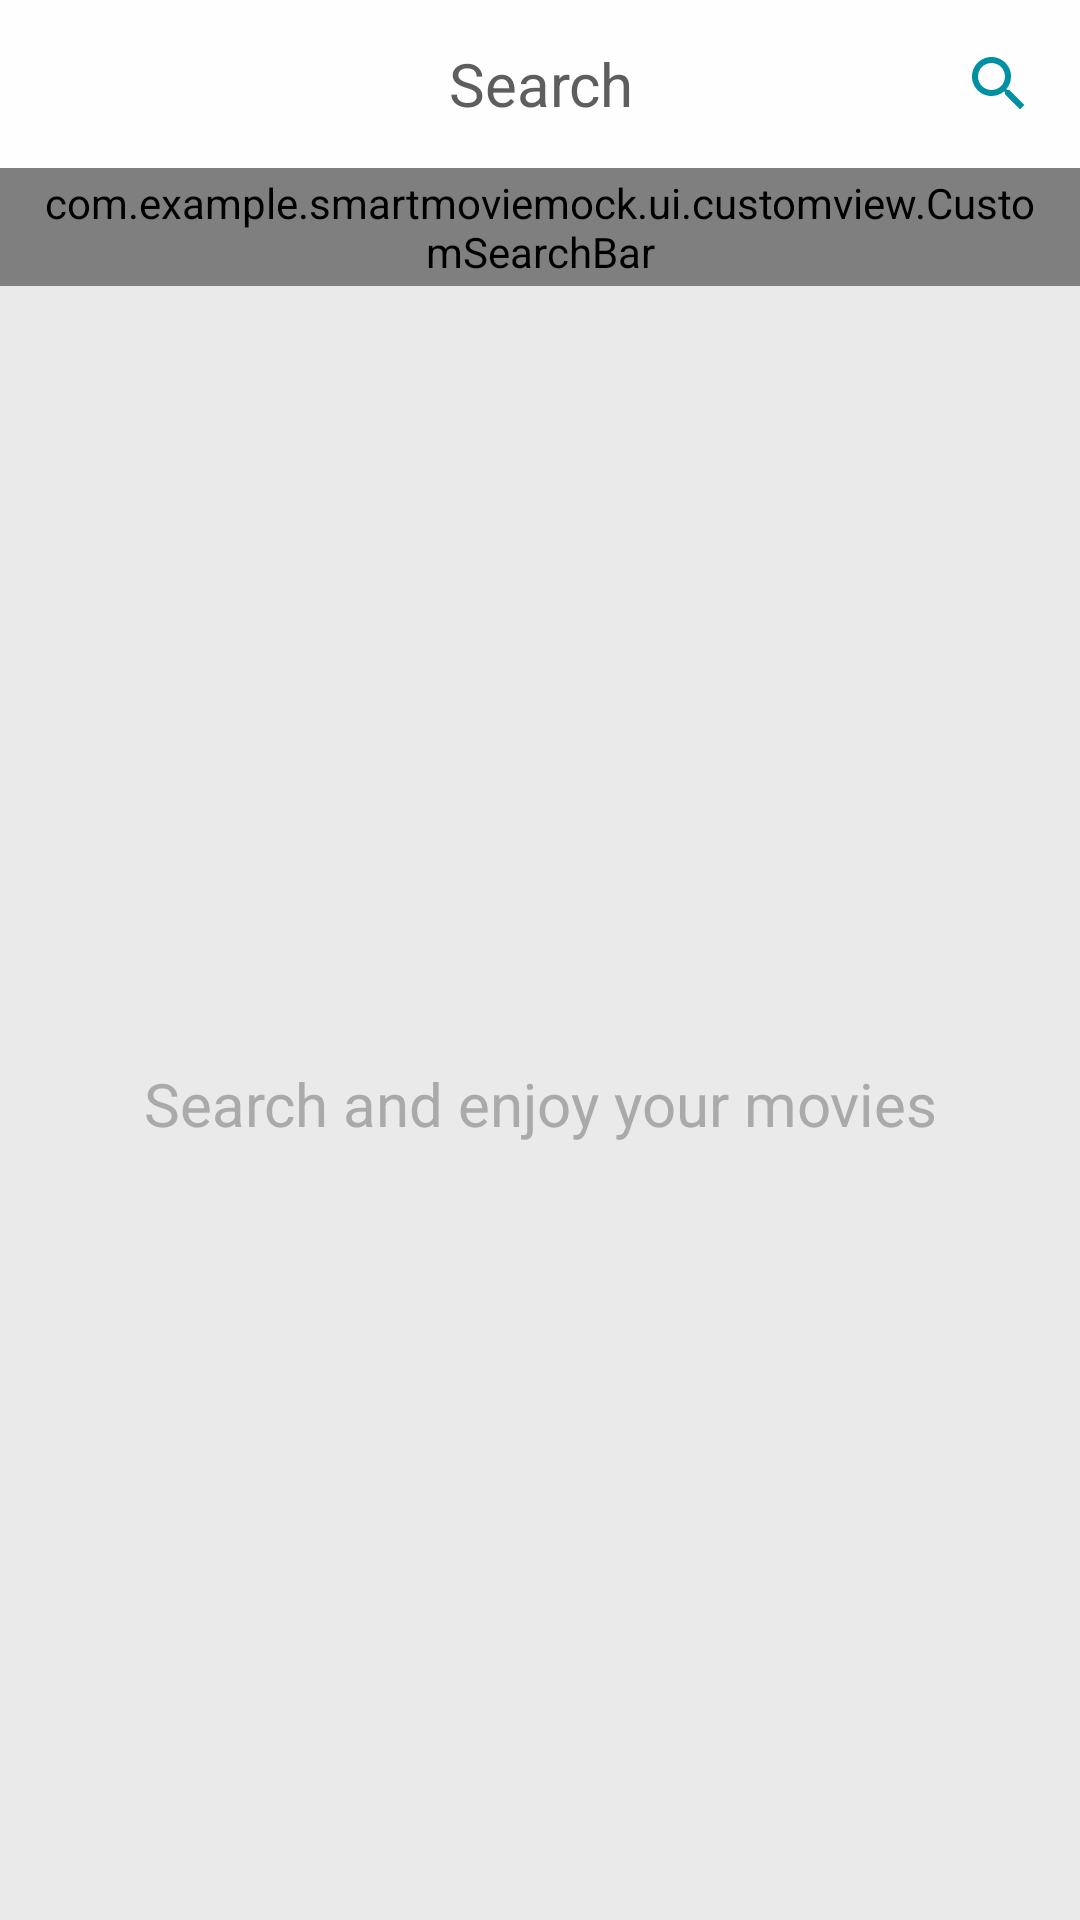

Layout XML and referenced resources for this Android screen:
<!-- AndroidManifest.xml: application theme Theme.SmartMovie -->
<!-- res/layout/fragment_search_movie.xml -->
<?xml version="1.0" encoding="utf-8"?>
<androidx.constraintlayout.widget.ConstraintLayout xmlns:android="http://schemas.android.com/apk/res/android"
    xmlns:tools="http://schemas.android.com/tools"
    android:layout_width="match_parent"
    android:layout_height="match_parent"
    xmlns:app="http://schemas.android.com/apk/res-auto"
    tools:context=".ui.fragment.search.SearchMovieFragment">

    <Toolbar
        android:layout_width="match_parent"
        android:layout_height="wrap_content"
        android:id="@+id/toolbar"
        android:background="@color/app_background_white"
        app:layout_constraintStart_toStartOf="parent"
        app:layout_constraintStart_toEndOf="parent"
        app:layout_constraintTop_toTopOf="parent">

        <androidx.constraintlayout.widget.ConstraintLayout
            android:layout_width="match_parent"
            android:layout_height="match_parent"
            android:layout_marginEnd="15dp">

            <TextView
                android:layout_width="wrap_content"
                android:layout_height="wrap_content"
                android:text="@string/search"
                android:textSize="20sp"
                android:textColor="@color/text_color_gray"
                app:layout_constraintStart_toStartOf="parent"
                app:layout_constraintEnd_toEndOf="parent"
                app:layout_constraintTop_toTopOf="parent"
                app:layout_constraintBottom_toBottomOf="parent"/>

            <ImageButton
                android:layout_width="wrap_content"
                android:layout_height="0dp"
                android:src="@drawable/ic_search_blue"
                android:visibility="visible"
                android:contentDescription="@string/switch_orientation"
                android:background="@color/app_background_white"
                android:id="@+id/button_search"
                android:scaleType="fitCenter"
                android:paddingStart="30dp"
                app:layout_constraintEnd_toEndOf="parent"
                app:layout_constraintTop_toTopOf="parent"
                app:layout_constraintBottom_toBottomOf="parent"/>

        </androidx.constraintlayout.widget.ConstraintLayout>

    </Toolbar>

    <com.example.smartmoviemock.ui.customview.CustomSearchBar
        android:layout_width="match_parent"
        android:layout_height="wrap_content"
        android:id="@+id/search_bar"
        android:visibility="visible"
        android:background="@color/app_background_white"
        app:layout_constraintStart_toStartOf="parent"
        app:layout_constraintEnd_toEndOf="parent"
        app:layout_constraintTop_toBottomOf="@id/toolbar"
        android:paddingHorizontal="10dp"
        android:paddingVertical="2dp"/>

    <androidx.recyclerview.widget.RecyclerView
        android:layout_width="match_parent"
        android:layout_height="0dp"
        android:id="@+id/recycler_view"
        android:layout_margin="5dp"
        app:layout_constraintTop_toBottomOf="@id/search_bar"
        app:layout_constraintEnd_toEndOf="parent"
        app:layout_constraintStart_toStartOf="parent"
        app:layout_constraintBottom_toBottomOf="parent"/>

    <androidx.constraintlayout.widget.ConstraintLayout
        android:layout_width="match_parent"
        android:layout_height="0dp"
        android:id="@+id/constrain_loading_info"
        android:visibility="visible"
        app:layout_constraintStart_toStartOf="parent"
        app:layout_constraintEnd_toEndOf="parent"
        app:layout_constraintTop_toBottomOf="@id/search_bar"
        app:layout_constraintBottom_toBottomOf="parent"
        android:background="@color/app_background_gray">

        <LinearLayout
            android:layout_width="wrap_content"
            android:layout_height="wrap_content"
            android:orientation="vertical"
            android:id="@+id/layout_loading"
            android:visibility="gone"
            app:layout_constraintStart_toStartOf="parent"
            app:layout_constraintEnd_toEndOf="parent"
            app:layout_constraintTop_toTopOf="parent"
            app:layout_constraintBottom_toBottomOf="parent">

            <ProgressBar
                android:layout_width="wrap_content"
                android:layout_height="wrap_content"
                android:id="@+id/progress_bar_loading"
                app:layout_constraintStart_toStartOf="parent"
                app:layout_constraintEnd_toEndOf="parent"
                app:layout_constraintTop_toTopOf="parent"
                app:layout_constraintBottom_toBottomOf="parent"/>

            <TextView
                android:layout_width="wrap_content"
                android:layout_height="wrap_content"
                android:id="@+id/text_loading"
                android:text="@string/loading"
                android:layout_gravity="center"
                android:gravity="center"
                android:textColor="@color/text_color_gray"
                android:layout_marginTop="5dp"/>

        </LinearLayout>

        <LinearLayout
            android:layout_width="wrap_content"
            android:layout_height="wrap_content"
            android:orientation="vertical"
            android:id="@+id/layout_error"
            android:visibility="gone"
            app:layout_constraintStart_toStartOf="parent"
            app:layout_constraintEnd_toEndOf="parent"
            app:layout_constraintTop_toTopOf="parent"
            app:layout_constraintBottom_toBottomOf="parent">


            <TextView
                android:layout_width="wrap_content"
                android:layout_height="wrap_content"
                android:id="@+id/text_error_message"
                android:textColor="@color/text_color_gray"
                android:layout_gravity="center"
                android:gravity="center"
                android:textSize="16sp"/>

        </LinearLayout>

        <LinearLayout
            android:layout_width="wrap_content"
            android:layout_height="wrap_content"
            android:orientation="vertical"
            android:id="@+id/layout_no_result"
            android:visibility="visible"
            app:layout_constraintStart_toStartOf="parent"
            app:layout_constraintEnd_toEndOf="parent"
            app:layout_constraintTop_toTopOf="parent"
            app:layout_constraintBottom_toBottomOf="parent">


            <TextView
                android:layout_width="match_parent"
                android:layout_height="match_parent"
                android:id="@+id/text_result"
                android:visibility="visible"
                android:text="@string/search_something"
                android:textColor="@color/text_color_medium_gray"
                android:textSize="20sp"
                android:gravity="center"/>

        </LinearLayout>

    </androidx.constraintlayout.widget.ConstraintLayout>

</androidx.constraintlayout.widget.ConstraintLayout>
<!-- resources referenced by this layout -->
<resources>
  <color name="app_background_gray">#EAEAEA</color>
  <color name="app_background_white">#FEFEFE</color>
  <color name="text_color_gray">#5E5E5E</color>
  <color name="text_color_medium_gray">#AAAAAA</color>
  <!-- drawable ic_search_blue (drawable) -->
  <vector xmlns:android="http://schemas.android.com/apk/res/android" android:height="24dp" android:tint="@color/blue_main" android:viewportHeight="24" android:viewportWidth="24" android:width="24dp">
  
      <path android:fillColor="@android:color/white" android:pathData="M15.5,14h-0.79l-0.28,-0.27C15.41,12.59 16,11.11 16,9.5 16,5.91 13.09,3 9.5,3S3,5.91 3,9.5 5.91,16 9.5,16c1.61,0 3.09,-0.59 4.23,-1.57l0.27,0.28v0.79l5,4.99L20.49,19l-4.99,-5zM9.5,14C7.01,14 5,11.99 5,9.5S7.01,5 9.5,5 14,7.01 14,9.5 11.99,14 9.5,14z"/>
  
  </vector>
  <string name="loading">Loading</string>
  <string name="search">Search</string>
  <string name="search_something">Search and enjoy your movies</string>
  <string name="switch_orientation">Switch Orientation</string>
  <style name="Theme.SmartMovie" parent="Base.Theme.SmartMovie" />
  <color name="blue_main">#0090A4</color>
  <style name="Base.Theme.SmartMovie" parent="Theme.AppCompat.Light.NoActionBar">
          
          
      </style>
</resources>
